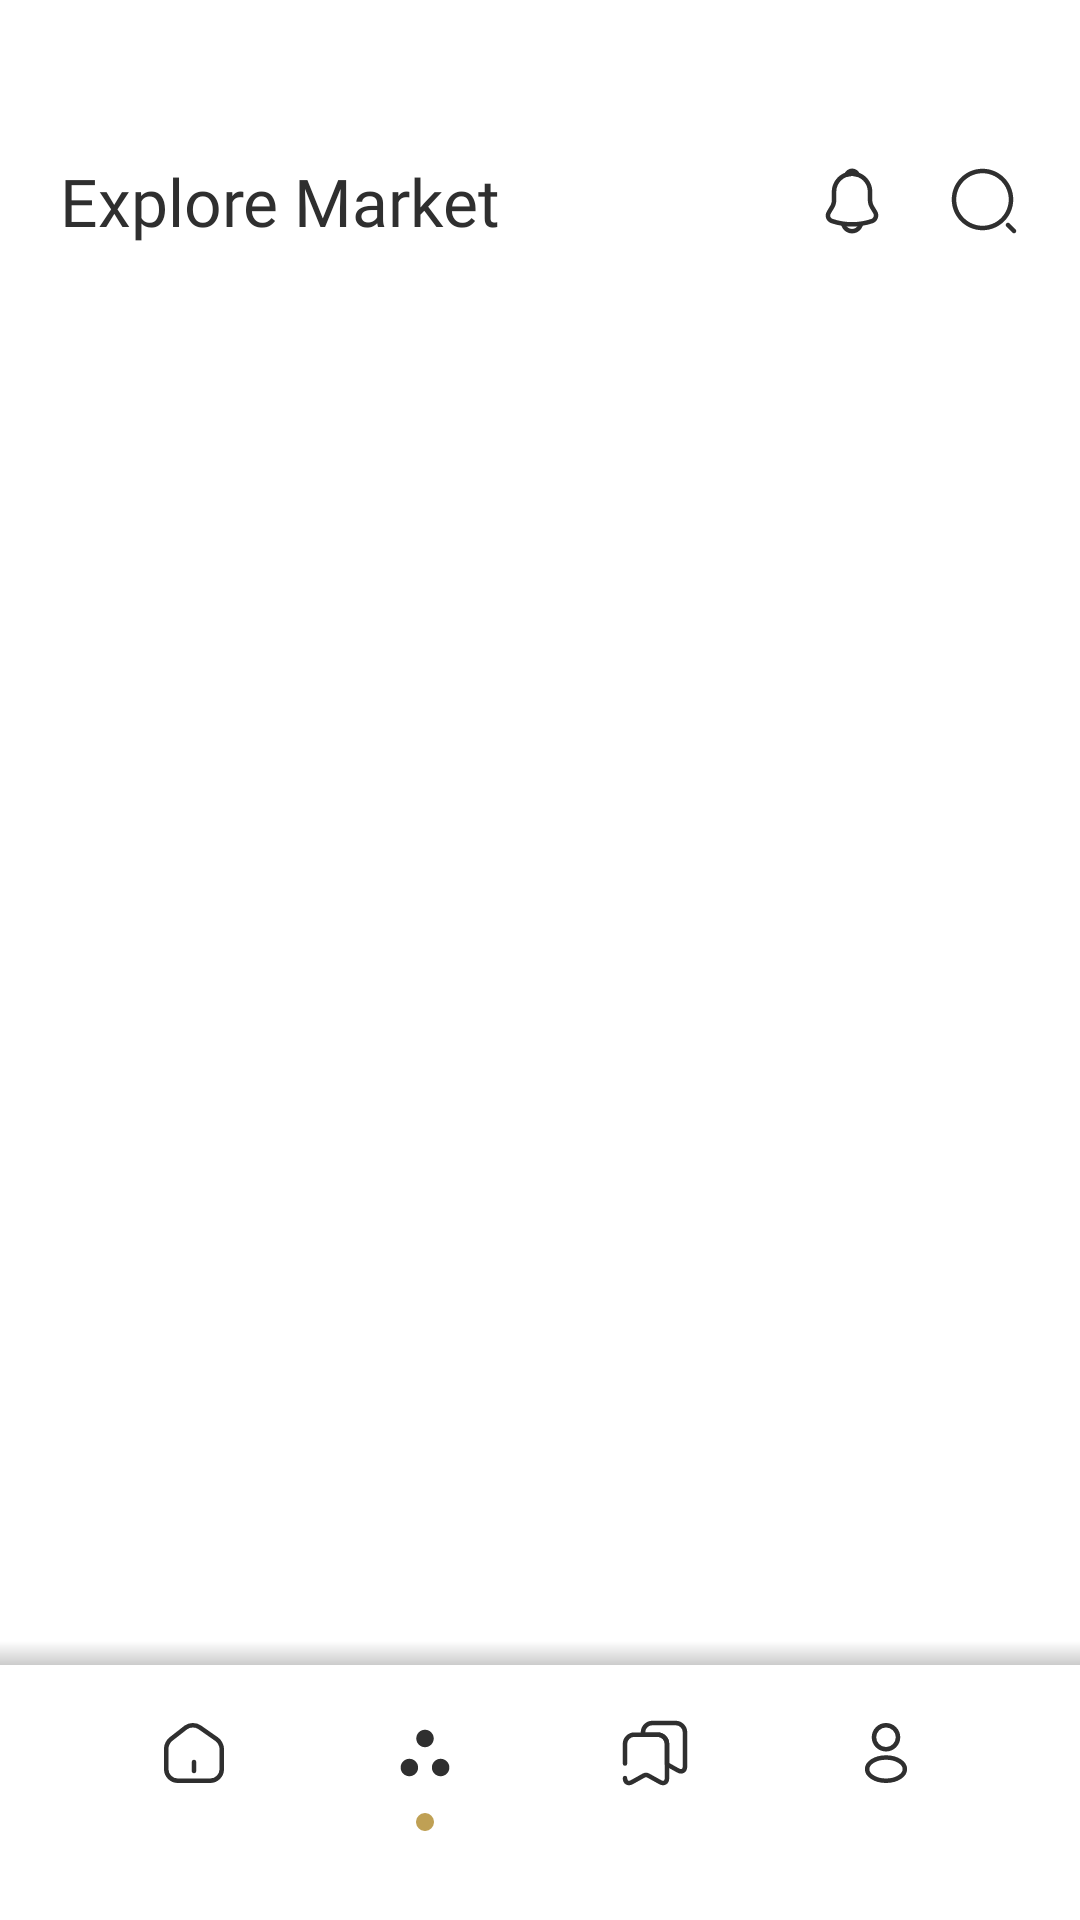

Reconstruct the res/layout file that produces this screen, plus the resources it refers to.
<!-- AndroidManifest.xml: application theme Theme.Booksbury -->
<!-- res/layout/explore_fragment.xml -->
<?xml version="1.0" encoding="utf-8"?>
<androidx.constraintlayout.widget.ConstraintLayout
    xmlns:android="http://schemas.android.com/apk/res/android"
    android:layout_width="match_parent"
    xmlns:app="http://schemas.android.com/apk/res-auto"
    android:layout_height="match_parent"
    android:theme="@style/Theme.Booksbury">

    <androidx.constraintlayout.widget.ConstraintLayout
        android:layout_marginHorizontal="20dp"
        android:id="@+id/blackRectangle"
        android:layout_width="match_parent"
        android:layout_height="30dp"
        android:layout_marginTop="52dp"
        app:layout_constraintStart_toStartOf="parent"
        app:layout_constraintTop_toTopOf="parent"
        app:layout_constraintEnd_toEndOf="parent">

        <TextView
            android:id="@+id/textView2"
            android:layout_width="wrap_content"
            android:layout_height="wrap_content"
            android:fontFamily="@font/dms_erifdisplay_regular"
            android:text="@string/explore_title"
            android:textColor="?android:textColor"
            android:textSize="22sp"
            app:layout_constraintStart_toStartOf="parent"
            app:layout_constraintTop_toTopOf="parent"
            app:layout_constraintBottom_toBottomOf="parent"/>

        <Button
            style="@style/Picture24dp"
            android:id="@+id/buttonNotification"
            android:background="@drawable/notification"
            android:layout_marginEnd="20dp"
            app:layout_constraintEnd_toStartOf="@+id/buttonSearch"
            app:layout_constraintTop_toTopOf="parent"
            app:layout_constraintBottom_toBottomOf="parent"/>

        <Button
            style="@style/Picture24dp"
            android:id="@+id/buttonSearch"
            android:background="@drawable/search_normal"
            app:layout_constraintEnd_toEndOf="parent"
            app:layout_constraintTop_toTopOf="parent"
            app:layout_constraintBottom_toBottomOf="parent"/>

    </androidx.constraintlayout.widget.ConstraintLayout>

    <androidx.core.widget.NestedScrollView
        android:layout_width="match_parent"
        android:layout_height="0dp"
        android:layout_marginTop="30dp"
        app:layout_constraintStart_toStartOf="parent"
        app:layout_constraintTop_toBottomOf="@+id/blackRectangle"
        app:layout_constraintEnd_toEndOf="parent"
        app:layout_constraintBottom_toTopOf="@+id/cardView">

        <androidx.constraintlayout.widget.ConstraintLayout
            android:layout_width="match_parent"
            android:layout_height="wrap_content">


            <androidx.recyclerview.widget.RecyclerView
                android:id="@+id/recycler_view"
                android:layout_marginHorizontal="20dp"
                android:layout_width="match_parent"
                android:layout_height="wrap_content"
                android:orientation="vertical"
                app:layout_constraintStart_toStartOf="parent"
                app:layout_constraintTop_toTopOf="parent"
                app:layout_constraintEnd_toEndOf="parent"
                app:layout_constraintBottom_toBottomOf="parent">

            </androidx.recyclerview.widget.RecyclerView>

        </androidx.constraintlayout.widget.ConstraintLayout>
    </androidx.core.widget.NestedScrollView>

    <androidx.constraintlayout.widget.ConstraintLayout
        android:layout_width="match_parent"
        android:layout_height="wrap_content"
        android:id="@+id/cardView"
        app:layout_constraintStart_toStartOf="parent"
        app:layout_constraintEnd_toEndOf="parent"
        app:layout_constraintBottom_toBottomOf="parent">

        <View
            android:id="@+id/shadow"
            android:layout_width="match_parent"
            android:layout_height="8dp"
            android:background="@drawable/shadow"
            app:layout_constraintStart_toStartOf="parent"
            app:layout_constraintTop_toTopOf="parent"
            app:layout_constraintEnd_toEndOf="parent"/>


        <androidx.constraintlayout.widget.ConstraintLayout
            android:id="@+id/blackRectangleBottom"
            android:layout_width="match_parent"
            android:layout_height="93dp"
            app:layout_constraintStart_toStartOf="parent"
            app:layout_constraintTop_toTopOf="@+id/shadow"
            app:layout_constraintEnd_toEndOf="parent"
            app:layout_constraintBottom_toBottomOf="parent">

            <androidx.constraintlayout.widget.Guideline
                android:id="@+id/guideline_horizontal"
                android:layout_width="wrap_content"
                android:layout_height="wrap_content"
                android:orientation="horizontal"
                app:layout_constraintGuide_percent="0.4" />

            <Button
                style="@style/Picture24dp"
                android:id="@+id/button_home"
                android:background="@drawable/home_2"
                app:layout_constraintStart_toStartOf="parent"
                app:layout_constraintEnd_toStartOf="@id/imageView12"
                app:layout_constraintTop_toTopOf="@+id/guideline_horizontal"
                app:layout_constraintBottom_toBottomOf="@+id/guideline_horizontal"/>

            <Button
                style="@style/Picture24dp"
                android:id="@+id/imageView12"
                android:background="@drawable/more"
                app:layout_constraintStart_toEndOf="@id/button_home"
                app:layout_constraintEnd_toStartOf="@id/button_favourites"
                app:layout_constraintTop_toTopOf="@+id/guideline_horizontal"
                app:layout_constraintBottom_toBottomOf="@+id/guideline_horizontal"/>

            <ImageView
                android:id="@+id/squareImageView"
                android:layout_width="6dp"
                android:layout_height="6dp"
                android:background="@drawable/circle"
                app:layout_constraintStart_toStartOf="@id/imageView12"
                app:layout_constraintTop_toBottomOf="@id/guideline_horizontal"
                android:layout_marginTop="20dp"
                android:layout_marginStart="9dp"/>

            <Button
                style="@style/Picture24dp"
                android:id="@+id/button_favourites"
                android:background="@drawable/save_2"
                app:layout_constraintStart_toEndOf="@id/imageView12"
                app:layout_constraintEnd_toStartOf="@id/button_profile"
                app:layout_constraintTop_toTopOf="@+id/guideline_horizontal"
                app:layout_constraintBottom_toBottomOf="@+id/guideline_horizontal"/>

            <Button
                style="@style/Picture24dp"
                android:id="@+id/button_profile"
                android:background="@drawable/profile"
                app:layout_constraintStart_toEndOf="@id/button_favourites"
                app:layout_constraintEnd_toEndOf="parent"
                app:layout_constraintTop_toTopOf="@+id/guideline_horizontal"
                app:layout_constraintBottom_toBottomOf="@+id/guideline_horizontal"/>

        </androidx.constraintlayout.widget.ConstraintLayout>
    </androidx.constraintlayout.widget.ConstraintLayout>
</androidx.constraintlayout.widget.ConstraintLayout>
<!-- resources referenced by this layout -->
<resources>
  <!-- drawable circle (drawable) -->
  <vector xmlns:android="http://schemas.android.com/apk/res/android"
      android:width="6dp"
      android:height="6dp"
      android:viewportWidth="6"
      android:viewportHeight="6">
    <path
        android:pathData="M3,3m-3,0a3,3 0,1 1,6 0a3,3 0,1 1,-6 0"
        android:fillColor="#BFA054"/>
  </vector>
  <!-- drawable more (drawable) -->
  <vector xmlns:android="http://schemas.android.com/apk/res/android"
      android:width="24dp"
      android:height="24dp"
      android:viewportWidth="24"
      android:viewportHeight="24">
    <path
        android:pathData="M12,10.07C10.4,10.07 9.09,8.76 9.09,7.16C9.09,5.56 10.4,4.25 12,4.25C13.6,4.25 14.91,5.56 14.91,7.16C14.91,8.76 13.6,10.07 12,10.07Z"
        android:fillColor="#2F2F2F"/>
    <path
        android:pathData="M6.79,19.75C5.19,19.75 3.88,18.44 3.88,16.84C3.88,15.24 5.19,13.93 6.79,13.93C8.39,13.93 9.7,15.24 9.7,16.84C9.7,18.44 8.39,19.75 6.79,19.75Z"
        android:fillColor="#2F2F2F"/>
    <path
        android:pathData="M17.21,19.75C15.61,19.75 14.3,18.44 14.3,16.84C14.3,15.24 15.61,13.93 17.21,13.93C18.81,13.93 20.12,15.24 20.12,16.84C20.12,18.44 18.82,19.75 17.21,19.75Z"
        android:fillColor="#2F2F2F"/>
  </vector>
  <!-- drawable search_normal (drawable) -->
  <vector xmlns:android="http://schemas.android.com/apk/res/android"
      android:width="24dp"
      android:height="24dp"
      android:viewportWidth="24"
      android:viewportHeight="24">
    <path
        android:pathData="M11.5,21.75C5.85,21.75 1.25,17.15 1.25,11.5C1.25,5.85 5.85,1.25 11.5,1.25C17.15,1.25 21.75,5.85 21.75,11.5C21.75,17.15 17.15,21.75 11.5,21.75ZM11.5,2.75C6.67,2.75 2.75,6.68 2.75,11.5C2.75,16.32 6.67,20.25 11.5,20.25C16.33,20.25 20.25,16.32 20.25,11.5C20.25,6.68 16.33,2.75 11.5,2.75Z"
        android:fillColor="#2F2F2F"/>
    <path
        android:pathData="M22,22.75C21.81,22.75 21.62,22.68 21.47,22.53L19.47,20.53C19.18,20.24 19.18,19.76 19.47,19.47C19.76,19.18 20.24,19.18 20.53,19.47L22.53,21.47C22.82,21.76 22.82,22.24 22.53,22.53C22.38,22.68 22.19,22.75 22,22.75Z"
        android:fillColor="#2F2F2F"/>
  </vector>
  <!-- drawable shadow (drawable) -->
  <layer-list xmlns:android="http://schemas.android.com/apk/res/android">
      <item>
          <shape android:shape="rectangle">
              <gradient
                  android:startColor="#33000000"
              android:endColor="#00000000"
              android:angle="90" />
          </shape>
      </item>
      <item android:bottom="2dp">
          <shape android:shape="rectangle">
              <gradient
                  android:startColor="#00000000"
              android:endColor="#00000000"
              android:angle="90" />
              <padding
                  android:top="2dp" />
          </shape>
      </item>
  </layer-list>
  <string name="explore_title">Explore Market</string>
  <style name="Picture24dp">
          <item name="android:layout_width">24dp</item>
          <item name="android:layout_height">24dp</item>
          <item name="android:layout_centerVertical">true</item>
      </style>
  <color name="textColorLight">@color/black</color>
  <color name="textColorSecondaryLight">@color/grey</color>
  <color name="textColorRegistrationLight">@color/light_orange</color>
  <color name="textColorDark">@color/white</color>
  <color name="purple_500">#FF6200EE</color>
  <color name="purple_700">#FF3700B3</color>
  <color name="white">#FFFFFFFF</color>
  <color name="teal_200">#FF03DAC5</color>
  <color name="teal_700">#FF018786</color>
  <color name="black">#2F2F2F</color>
  <color name="grey">#858585</color>
  <color name="light_orange">#BE942D</color>
</resources>
